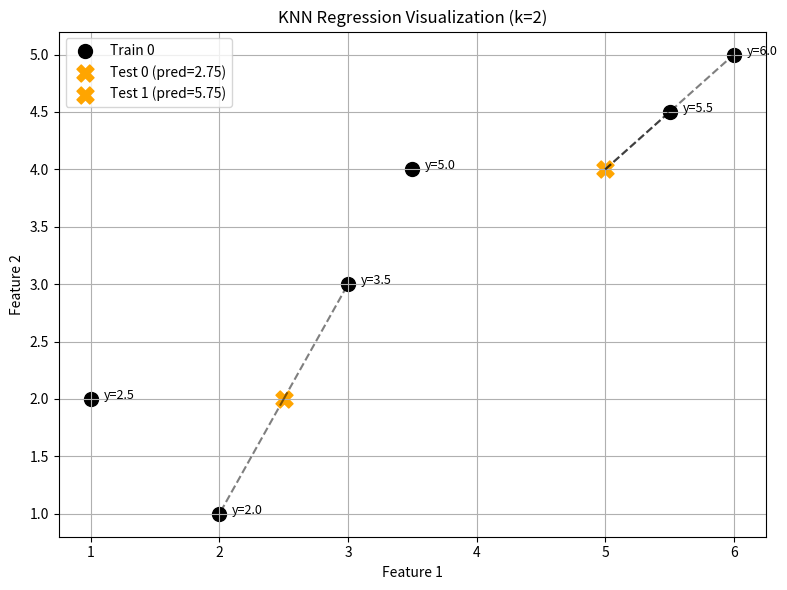

This chart was generated by the following Python code:
import numpy as np
from scipy.spatial import distance
import matplotlib.pyplot as plt

# Custom KNN regressor function (same as before)
def knn_regressor(X_train, y_train, X_test, k=2):
    predictions = []
    neighbor_lists = []
    for x in X_test:
        # Calculate Euclidean distances
        dists = [distance.euclidean(x, x_train) for x_train in X_train]
        # Find k nearest neighbors
        neighbors_idx = np.argsort(dists)[:k]
        # Predict by averaging their y values
        pred = np.mean([y_train[i] for i in neighbors_idx])
        predictions.append(pred)
        neighbor_lists.append(neighbors_idx)
    return np.array(predictions), neighbor_lists


# ---- DATA EXAMPLE IN 2D FEATURE SPACE ----

# Training data: 2D features
X_train = np.array([
    [1.0, 2.0],
    [2.0, 1.0],
    [3.0, 3.0],
    [3.5, 4.0],
    [5.5, 4.5],
    [6.0, 5.0]
])

# Corresponding target values
y_train = np.array([2.5, 2.0, 3.5,5.0,5.5, 6.0])

# Test data: 2D features
X_test = np.array([
    [2.5, 2.0],
    [5.0, 4.0]
])

# Predict using KNN with k=2
y_pred, neighbor_indices = knn_regressor(X_train, y_train, X_test, k=2)

# Output predictions
print("Predictions:", y_pred)


plt.figure(figsize=(8, 6))

# Plot training points
for i, (point, label) in enumerate(zip(X_train, y_train)):
    plt.scatter(*point, color='black', s=100, label=f"Train {i}" if i == 0 else "")
    plt.text(point[0]+0.1, point[1], f"y={label}", fontsize=9)

# Plot test points and neighbor connections
for i, test_point in enumerate(X_test):
    plt.scatter(*test_point, color='orange', s=150, marker='X',
                label=f"Test {i} (pred={round(y_pred[i], 2)})")
    for idx in neighbor_indices[i]:
        neighbor = X_train[idx]
        plt.plot([test_point[0], neighbor[0]], [test_point[1], neighbor[1]], 'k--', alpha=0.5)

# Labels and layout
plt.xlabel("Feature 1")
plt.ylabel("Feature 2")
plt.title("KNN Regression Visualization (k=2)")
plt.legend()
plt.grid(True)
plt.tight_layout()

# Show plot
plt.show()
